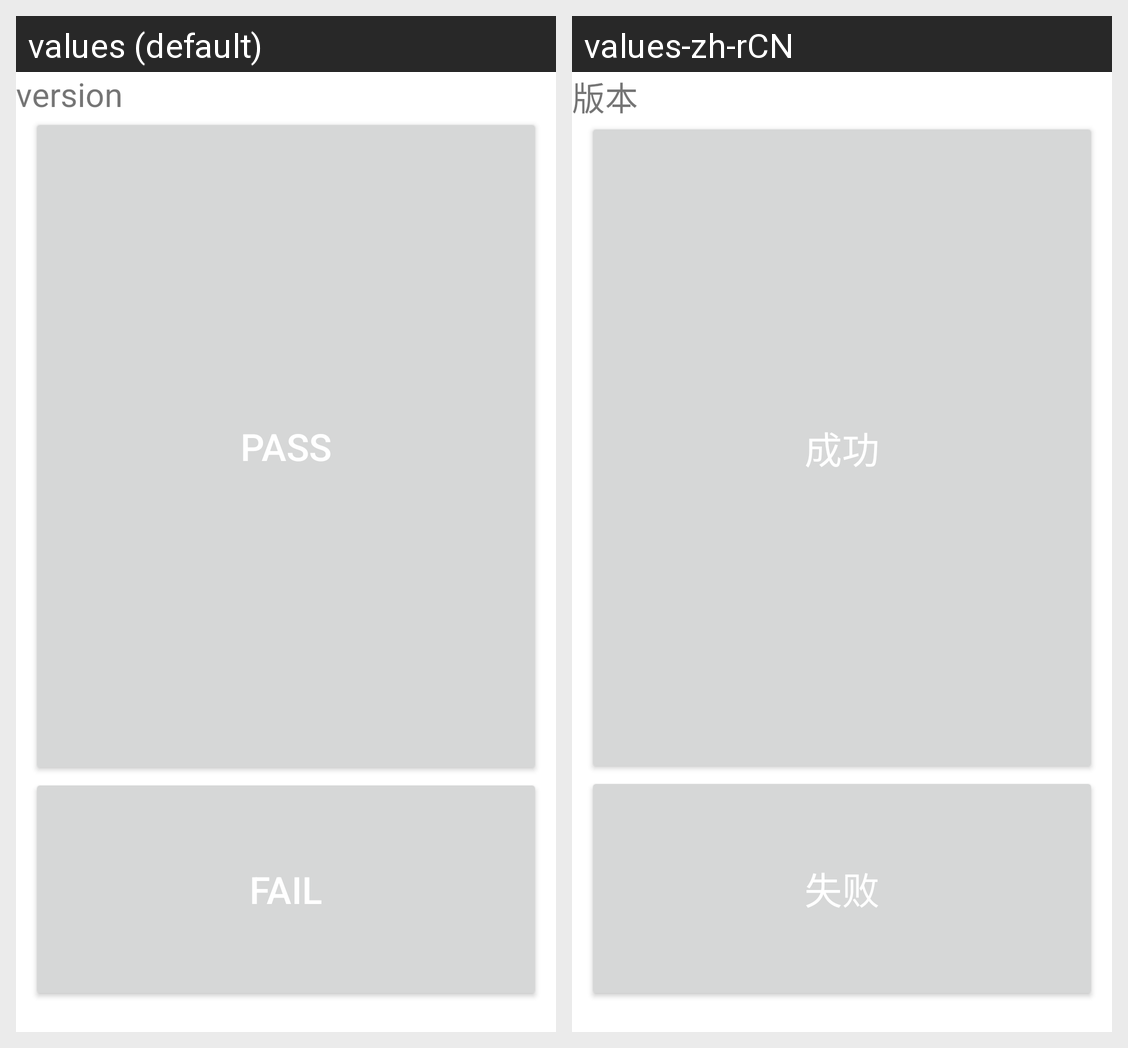

The same Android screen rendered under two of its app's locales, left to right. List the strings drawn on it with the default value and each locale's translation.
Android screen res/layout/sim.xml rendered under 2 locales, left to right: values (default), values-zh-rCN. Device: Nexus 5 (rendered at 1080×1920; each locale shown at half size, 540×960, under a caption strip naming it); theme Theme.MaterialComponents.DayNight.NoActionBar.
Strings drawn on this screen, with the default value and each locale's value (text and hints the layout hard-codes, and strings that could not be matched under every locale, appear in the picture but are not listed):

Version_name
  values: version
  values-zh-rCN: 版本

pass
  values: pass
  values-zh-rCN: 成功

fail
  values: fail
  values-zh-rCN: 失败
